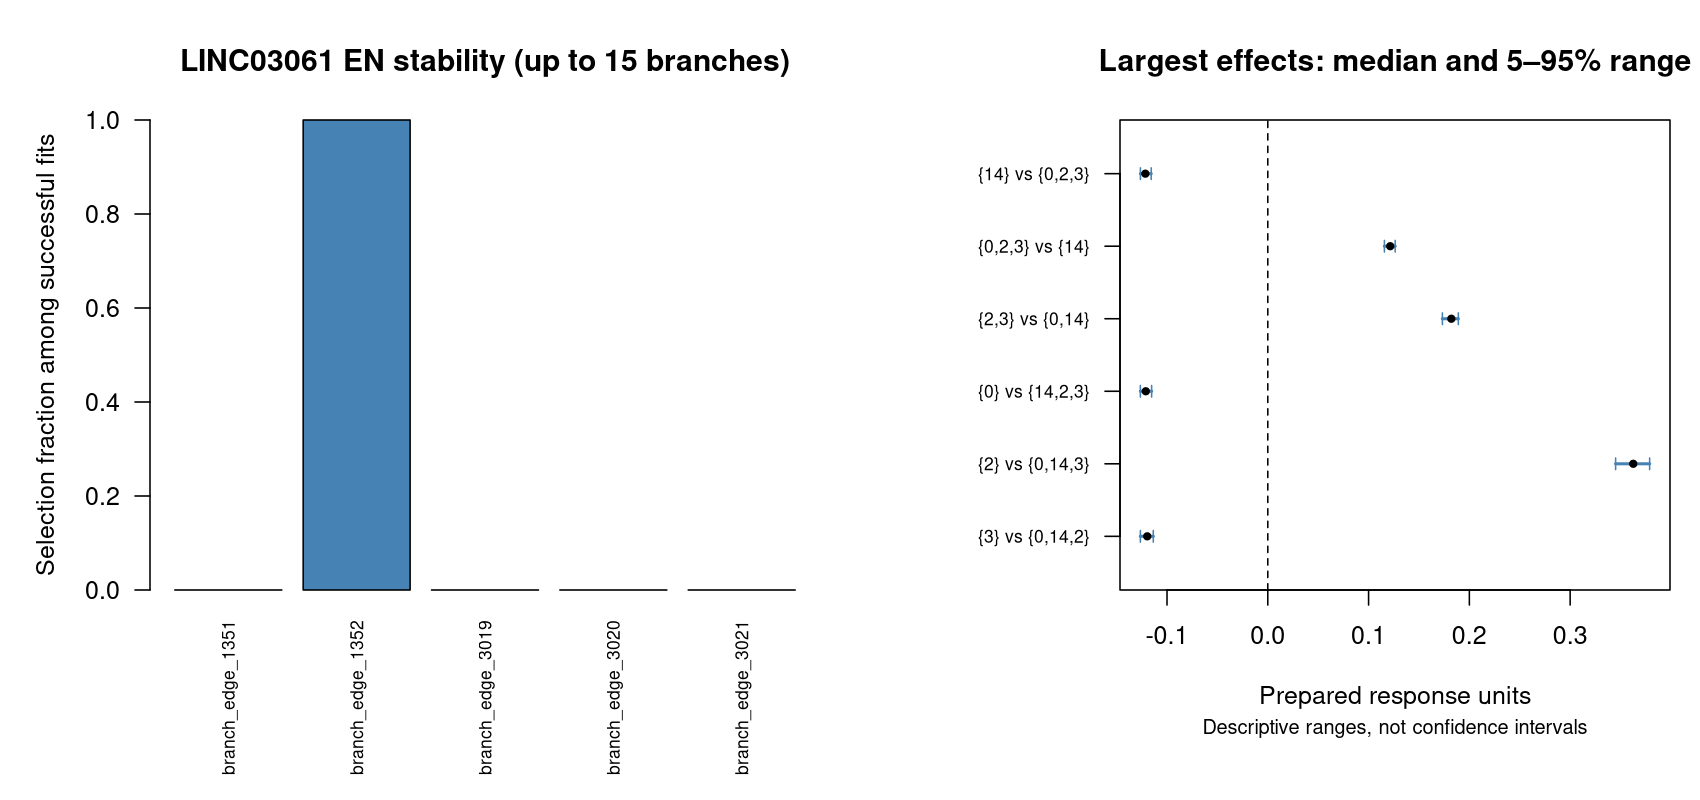

Data behind this chart, as committed beside it:
model	term	full_value	effect_type	label	attempted	successful	failed	not_estimable	full_selected	selection_frequency	positive_frequency	negative_frequency	sign_consistency_among_nonzero	agreement_with_full_sign_among_nonzero	median	q05	q95	overlap_neighborhood_frequency	n_overlap_neighbors
elastic_net	branch_edge_1351	0	penalized branch coefficient	branch_edge_1351	100	100	0	0	FALSE	0	0	0	NA	NA	0	0	0	NA	NA
elastic_net	branch_edge_1352	0.2436	penalized branch coefficient	branch_edge_1352	100	100	0	0	TRUE	1	1	0	1	1	0.2456	0.2069	0.2802	NA	NA
elastic_net	branch_edge_3019	0	penalized branch coefficient	branch_edge_3019	100	100	0	0	FALSE	0	0	0	NA	NA	0	0	0	NA	NA
elastic_net	branch_edge_3020	0	penalized branch coefficient	branch_edge_3020	100	100	0	0	FALSE	0	0	0	NA	NA	0	0	0	NA	NA
elastic_net	branch_edge_3021	0	penalized branch coefficient	branch_edge_3021	100	100	0	0	FALSE	0	0	0	NA	NA	0	0	0	NA	NA
linear	branch_edge_1351	0.0009524	linear basis coefficient	branch_edge_1351	100	100	0	0	NA	NA	0.84	0.16	0.84	0.84	0.001517	-0.003904	0.003626	NA	NA
linear	branch_edge_1352	0.3619	linear basis coefficient	branch_edge_1352	100	100	0	0	NA	NA	1	0	1	1	0.363	0.3449	0.379	NA	NA
linear	branch_edge_3019	0.0002724	linear basis coefficient	branch_edge_3019	100	100	0	0	NA	NA	0.55	0.45	0.55	0.55	0.0002111	-0.001399	0.001867	NA	NA
contrasts	branch_edge_1351	-0.1198	equal-clone contrast	{3} vs {0,14,2}	100	100	0	0	NA	NA	0	1	1	1	-0.1196	-0.1264	-0.1136	NA	NA
contrasts	branch_edge_1352	0.3615	equal-clone contrast	{2} vs {0,14,3}	100	100	0	0	NA	NA	1	0	1	1	0.3626	0.3451	0.3789	NA	NA
contrasts	branch_edge_3019	-0.1207	equal-clone contrast	{0} vs {14,2,3}	100	100	0	0	NA	NA	0	1	1	1	-0.1211	-0.1264	-0.1153	NA	NA
contrasts	branch_edge_3020	0.1813	equal-clone contrast	{2,3} vs {0,14}	100	100	0	0	NA	NA	1	0	1	1	0.1821	0.1732	0.1891	NA	NA
contrasts	branch_edge_3021	0.121	equal-clone contrast	{0,2,3} vs {14}	100	100	0	0	NA	NA	1	0	1	1	0.1215	0.1157	0.1264	NA	NA
contrasts	branch_edge_3022	-0.121	equal-clone contrast	{14} vs {0,2,3}	100	100	0	0	NA	NA	0	1	1	1	-0.1215	-0.1264	-0.1157	NA	NA
